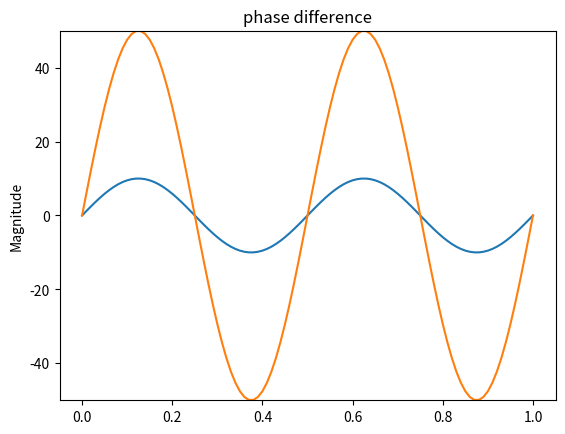

Generate this figure with matplotlib:
"""Module for analyzing the netlist."""

# import re
import numpy as np
import math
# import random
import copy
import matplotlib.pyplot as plt

def getComponentValue(componentValue):
	"""Convert component value suffix to floatinv value."""
	if(componentValue.lower().endswith('k')):
		val = complex(componentValue[:-1]) * 1000
	elif(componentValue.lower().endswith('meg')):
		val = complex(componentValue[:-3]) * 1000000
	elif(componentValue.lower().endswith('g')):
		val = complex(componentValue[:-1]) * 1000000000
	elif(componentValue.lower().endswith('t')):
		val = complex(componentValue[:-1]) * 1000000000000
	elif(componentValue.lower().endswith('m')):
		val = complex(componentValue[:-1]) / 1000
	elif(componentValue.lower().endswith('u')):
		val = complex(componentValue[:-1]) / 1000000
	elif(componentValue.lower().endswith('n')):
		val = complex(componentValue[:-1]) / 1000000000
	elif(componentValue.lower().endswith('p')):
		val = complex(componentValue[:-1]) / 1000000000000
	elif(componentValue.lower().endswith('f')):
		val = complex(componentValue[:-1]) / 1000000000000000
	else:
		val = complex(componentValue)

	return val

def getNodes(nodeValue):
	return nodeValue[1:-1].lower().split(';')

def rect2pol(complexNumber):
	"""Rectangular to plar coordinates."""
	if (complexNumber.real == 0):
		if (complexNumber.imag == 0):
			phase = 0
		else:
			phase = math.pi / 2 * 180 / math.pi

	elif (complexNumber.imag == 0):
		phase = 0

	else:
		phase = math.atan(complexNumber.imag / complexNumber.real) * 180 / math.pi

	if (complexNumber.real < 0):
		phase = phase + math.pi * 180 / math.pi

	return (abs(complexNumber), phase)

def pol2rect(magnitude, phase):
	"""Polar to rectangular coordinates."""
	complexNumber = complex(magnitude * math.cos(phase), magnitude * math.sin(phase))
	return complexNumber

# netlist = """.DC OP
# .GND N0
# R R1 (N1;N0) 1k
# R R2 (N2;N0) 1k
# R R3 (N4;N2) 1k
# R R4 (N3;N2) 1k
# R R5 (N4;N3) 1k
# R R6 (N3;N0) 1k
# V V1 (N2;N1) 10"""
# netlist = """.DC OP
# R R1 (N1;N2) 1k
# R R2 (N3;N0) 1k
# L L1 (N2;N3) 1m
# V V1 (N1;N0) 10"""
# netlist = """.DC OP
# V V1 (N1;N0) 10
# R R1 (N2;N1) 10k
# R R2 (N2;N0) 10k
# R R3 (N4;N3) 10k
# OPAMP3 A1 (N2;N3;N4)"""
netlist = """.AC SWEEP FREQ V1 10 10000 N2
.GRAPH N1 N2
V V1 (N1;N0) 10 1
G G1 (N1;N2) 6.28318530718m
C C1 (N0;N2) 1u
R R1 (N1;N0) 1k"""
# netlist = """.AC OP
# .GRAPH N1 N4
# V V1 (N1;N0) 10 500
# V V2 (N2;N0) 5 200
# R R1 (N0;N2) 1k
# C C1 (N2;N1) 1u
# OPAMP3 A1 (N2;N3;N4)
# R R2 (N3;N4) 1k
# R R3 (N3;N0) 1k"""
# netlist = """.AC op
# .GRAPH N1 N2
# V V1 (N1;N0) 10 500
# V V2 (N2;N0) 10 0
# C C1 (N1;N2) 1u
# R R1 (N1;N2) 1k
# R R2 (N1;N0) 1k"""
netlist = """.AC op
.GND N0
.GRAPH Input Output
V V1 (Input;N0) 10 180
R R1 (Input;N2) 4.7k
R R2 (N2;N3) 6.8k
R R3 (N5;N4) 1.0k
R R4 (N4;N0) 6.8k
R R5 (N5;N6) 4.7k
R R6 (N6;N7) 6.8k
R R7 (Output;N8) 6.8k
R R8 (N8;N0) 5.6k
C C1 (N2;N5) 0.22u
C C2 (N3;N0) 0.1u
C C3 (N6;Output) 0.22u
C C4 (N7;N0) 0.1u
*First opamp
OPAMP3 A1 (N3;N4;N5)
OPAMP3 A2 (N7;N8;Output) *Second opamp"""
# netlist = """.DC op
# .GND N0
# V V1 (N1;N0) 100
# R R1 (N1;N2) 100
# D D1 (N2;N0)
# R R2 (N1;N3) 100
# D D2 (N0;N3)
# D D3 (N1;N4)
# R R3 (N4;N0) 100"""

sweepit = 0
satCurrent = 10**-14
thermalVoltage = 0.026
magList = [0 for i in range(100)]
phaList = [0 for i in range(100)]
i = 0
vCriticalDiode = thermalVoltage * math.log1p(thermalVoltage / (math.sqrt(2) * satCurrent))
simulationDomain = ""
simulationFrequencies = []
simulationParameters = []
toGraph = []
commands = netlist.splitlines()
commands = list(filter(None, commands))
nodeList = []
nodeListNatural = []
voltageSources = 0
groundNode = "n0"
for i in range(len(commands)):
	commandtext = commands[i].split(' ')
	if ('*' in commands[i]):
		temp = commands[i][0:commands[i].index('*')]
		if not(temp is ''):
			commands[i] = temp
			commandtext = commands[i].split(' ')
		else:
			commands[i] = ''
			continue
	commandtext = list(filter(None, commandtext))

	if (commandtext[0].lower() == ".dc"):
		simulationDomain = "DC"
		simulationParameters = copy.copy(commandtext)
	elif (commandtext[0].lower() == ".ac"):
		simulationDomain = "AC"
		simulationParameters = copy.copy(commandtext)
	elif (commandtext[0].lower() == ".gnd"):
		groundNode = commandtext[1].lower()
	elif (commandtext[0].lower() == ".graph"):
		toGraph.append(commandtext[1].lower())
		toGraph.append(commandtext[2].lower())

	if ((commandtext[0].lower() == "v") | (commandtext[0].lower() == "i")):
		if (len(commandtext) > 4):
			if (rect2pol(getComponentValue(commandtext[4]))[0] not in simulationFrequencies):
				simulationFrequencies.append(rect2pol(getComponentValue(commandtext[4]))[0])

	if not(commands[i].startswith('.')):
		localNodes = getNodes(commandtext[2])
		for i in range(len(localNodes)):
			if localNodes[i] not in nodeList:
				nodeList.append(localNodes[i])
				nodeListNatural.append(commandtext[2][1:-1].split(';')[i])

commands = list(filter(None, commands))
simulationFrequencies.sort()
simulationFrequency = 0
nodeCount = len(nodeList) - 1
nodeListNatural = [x for (y, x) in sorted(zip(nodeList, nodeListNatural), key=lambda pair: pair[0])]
nodeList.sort()
admittanceMatrix = [[0 for j in range(nodeCount)] for i in range(nodeCount)]
currentMatrix = [0 for i in range(nodeCount)]

groundNodeIndex = nodeList.index(groundNode)
if (groundNodeIndex > 0):
	nodeList[groundNodeIndex] = copy.copy(nodeList[0])
	nodeList[0] = groundNode

	temp = copy.copy(nodeListNatural[groundNodeIndex])
	nodeListNatural[groundNodeIndex] = copy.copy(nodeListNatural[0])
	nodeListNatural[0] = temp

voltageMatrixLabels = ["V(" + nodeListNatural[i + 1] + ")" for i in range(nodeCount)]

def plot2sine(mag1, phase1, mag2, phase2):
	"""Plot magniteude and phase of two complex numbers."""
	t = np.arange(0.0, 1.01, 0.01)
	figure1 = plt.figure(1)
	fig = figure1.add_subplot(111)
	fig.plot(t, mag1 * np.sin(4 * np.pi * t + phase1 * (180 / np.pi)))
	fig.plot(t, mag2 * np.sin(4 * np.pi * t + phase2 * (180 / np.pi)))
	fig.set_ylim((-max(mag1, mag2), max(mag1, mag2)))
	fig.set_ylabel('Magnitude')
	fig.set_title('phase difference')
	plt.show()

def displaymagphase(array1, array2, array3, array4):
	# array1=[1,2,3,4,5,6]
	# array2=[0.5,2,3,4,5,6]
	figure1 = plt.figure(1)
	up = figure1.add_subplot(211)
	up.plot(array1, array2)
	up.set_ylim((0, max(max(array1), max(array2))))
	up.set_ylabel('magnitude')
	up.set_title('magnitude')
	down = figure1.add_subplot(212)
	down.plot(array3, array4)
	down.set_ylim((0, max(max(array3), max(array4))))
	down.set_ylabel('phase')
	down.set_title('phase')
	plt.show()

def formAdmittanceMatrix():
	"""Form the base admittance matrix for analysis."""
	global voltageSources
	for i in range(len(commands)):
		commandtext = commands[i].split(' ')
		if not(commands[i].startswith('.')):
			nodes = getNodes(commandtext[2])
		# nodesAndValues = re.findall(r"\(([A-Za-z0-9_,. ]*)\)", commands[i])
		# if (nodesAndValues != []):
		# 	nodes = nodesAndValues[0].split(', ')

		if(commandtext[0].lower() == 'r'):
			componentValue = getComponentValue(commandtext[3])
			node1 = nodeList.index(nodes[0])
			node2 = nodeList.index(nodes[1])
			componentAdmittance = 1 / componentValue
			if(node1 != 0):
				admittanceMatrix[node1 - 1][node1 - 1] += componentAdmittance
			if((node1 != 0) & (node2 != 0)):
				admittanceMatrix[node1 - 1][node2 - 1] -= componentAdmittance
				admittanceMatrix[node2 - 1][node1 - 1] -= componentAdmittance
			if(node2 != 0):
				admittanceMatrix[node2 - 1][node2 - 1] += componentAdmittance

		elif(commandtext[0].lower() == 'g'):
			componentValue = getComponentValue(commandtext[3])
			node1 = nodeList.index(nodes[0])
			node2 = nodeList.index(nodes[1])
			componentAdmittance = componentValue
			if(node1 != 0):
				admittanceMatrix[node1 - 1][node1 - 1] += componentAdmittance
			if((node1 != 0) & (node2 != 0)):
				admittanceMatrix[node1 - 1][node2 - 1] -= componentAdmittance
				admittanceMatrix[node2 - 1][node1 - 1] -= componentAdmittance
			if(node2 != 0):
				admittanceMatrix[node2 - 1][node2 - 1] += componentAdmittance

		elif(commandtext[0].lower() == 'l'):
			componentValue = getComponentValue(commandtext[3])
			node1 = nodeList.index(nodes[0])
			node2 = nodeList.index(nodes[1])
			if((simulationDomain == "DC") | (simulationFrequency == 0)):  # Consider it a short circuit,
				for i in range(len(admittanceMatrix)):					  # or a 0V voltage source, neat, heh?
					admittanceMatrix[i].append(0)
					if (i == (node1 - 1)):
						admittanceMatrix[i][nodeCount + voltageSources] += 1
					if (i == (node2 - 1)):
						admittanceMatrix[i][nodeCount + voltageSources] -= 1
				columnSliceTranspose = [row[-1] for row in admittanceMatrix]
				columnSliceTranspose.append(0)
				admittanceMatrix.append(columnSliceTranspose)
				voltageSources += 1
				voltageMatrixLabels.append("I(" + commandtext[1] + ")")
				currentMatrix.append(0)

			elif(simulationDomain == "AC"):
				componentAdmittance = (-1j) / (2 * math.pi * simulationFrequency * componentValue)
				if(node1 != 0):
					admittanceMatrix[node1 - 1][node1 - 1] += componentAdmittance
				if((node1 != 0) & (node2 != 0)):
					admittanceMatrix[node1 - 1][node2 - 1] -= componentAdmittance
					admittanceMatrix[node2 - 1][node1 - 1] -= componentAdmittance
				if(node2 != 0):
					admittanceMatrix[node2 - 1][node2 - 1] += componentAdmittance

		elif(commandtext[0].lower() == 'c'):
			componentValue = getComponentValue(commandtext[3])
			node1 = nodeList.index(nodes[0])
			node2 = nodeList.index(nodes[1])
			if((simulationDomain == "DC") | (simulationFrequency == 0)):
				for i in range(len(admittanceMatrix)):
					admittanceMatrix[i].append(0)
				columnSliceTranspose = [0 for i in range(len(admittanceMatrix))]
				columnSliceTranspose.append(1)
				admittanceMatrix.append(columnSliceTranspose)
				voltageSources += 1
				voltageMatrixLabels.append("I(" + commandtext[1] + ")")
				currentMatrix.append(0)

			elif(simulationDomain == "AC"):
				componentAdmittance = (1j) * (2 * math.pi * simulationFrequency * componentValue)
				if(node1 != 0):
					admittanceMatrix[node1 - 1][node1 - 1] += componentAdmittance
				if((node1 != 0) & (node2 != 0)):
					admittanceMatrix[node1 - 1][node2 - 1] -= componentAdmittance
					admittanceMatrix[node2 - 1][node1 - 1] -= componentAdmittance
				if(node2 != 0):
					admittanceMatrix[node2 - 1][node2 - 1] += componentAdmittance

		elif(commandtext[0].lower() == 'v'):
			if(simulationDomain == "DC"):
				if (len(commandtext) == 4):
					componentValue = getComponentValue(commandtext[3])
					node1 = nodeList.index(nodes[0])
					node2 = nodeList.index(nodes[1])
					for i in range(len(admittanceMatrix)):
						admittanceMatrix[i].append(0)
						if (i == (node1 - 1)):
							admittanceMatrix[i][nodeCount + voltageSources] += 1
						if (i == (node2 - 1)):
							admittanceMatrix[i][nodeCount + voltageSources] -= 1
					columnSliceTranspose = [row[-1] for row in admittanceMatrix]
					columnSliceTranspose.append(0)
					admittanceMatrix.append(columnSliceTranspose)
					voltageSources += 1
					voltageMatrixLabels.append("I(" + commandtext[1] + ")")
					currentMatrix.append(componentValue)
				else:
					node1 = nodeList.index(nodes[0])
					node2 = nodeList.index(nodes[1])
					for i in range(len(admittanceMatrix)):
						admittanceMatrix[i].append(0)
						if (i == (node1 - 1)):
							admittanceMatrix[i][nodeCount + voltageSources] += 1
						if (i == (node2 - 1)):
							admittanceMatrix[i][nodeCount + voltageSources] -= 1
					columnSliceTranspose = [row[-1] for row in admittanceMatrix]
					columnSliceTranspose.append(0)
					admittanceMatrix.append(columnSliceTranspose)
					voltageSources += 1
					voltageMatrixLabels.append("I(" + commandtext[1] + ")")
					currentMatrix.append(0)
			if(simulationDomain == "AC"):
				if (len(commandtext) == 5):
					componentValue = getComponentValue(commandtext[3])
					node1 = nodeList.index(nodes[0])
					node2 = nodeList.index(nodes[1])
					if(getComponentValue(commandtext[4]) == simulationFrequency):
						for i in range(len(admittanceMatrix)):
							admittanceMatrix[i].append(0)
							if (i == (node1 - 1)):
								admittanceMatrix[i][nodeCount + voltageSources] += 1
							if (i == (node2 - 1)):
								admittanceMatrix[i][nodeCount + voltageSources] -= 1
						columnSliceTranspose = [row[-1] for row in admittanceMatrix]
						columnSliceTranspose.append(0)
						admittanceMatrix.append(columnSliceTranspose)
						voltageSources += 1
						voltageMatrixLabels.append("I(" + commandtext[1] + ")")
						currentMatrix.append(componentValue)
					else:
						for i in range(len(admittanceMatrix)):
							admittanceMatrix[i].append(0)
							if (i == (node1 - 1)):
								admittanceMatrix[i][nodeCount + voltageSources] += 1
							if (i == (node2 - 1)):
								admittanceMatrix[i][nodeCount + voltageSources] -= 1
						columnSliceTranspose = [row[-1] for row in admittanceMatrix]
						columnSliceTranspose.append(0)
						admittanceMatrix.append(columnSliceTranspose)
						voltageSources += 1
						voltageMatrixLabels.append("I(" + commandtext[1] + ")")
						currentMatrix.append(0)
				else:
					node1 = nodeList.index(nodes[0])
					node2 = nodeList.index(nodes[1])
					for i in range(len(admittanceMatrix)):
						admittanceMatrix[i].append(0)
						if (i == (node1 - 1)):
							admittanceMatrix[i][nodeCount + voltageSources] += 1
						if (i == (node2 - 1)):
							admittanceMatrix[i][nodeCount + voltageSources] -= 1
					columnSliceTranspose = [row[-1] for row in admittanceMatrix]
					columnSliceTranspose.append(0)
					admittanceMatrix.append(columnSliceTranspose)
					voltageSources += 1
					voltageMatrixLabels.append("I(" + commandtext[1] + ")")
					currentMatrix.append(0)

		elif(commandtext[0].lower() == 'i'):
			if(simulationDomain == "DC"):
				if(len(commandtext) == 4):
					componentValue = getComponentValue(commandtext[3])
					node1 = nodeList.index(nodes[0])
					node2 = nodeList.index(nodes[1])
					if(node1 > 0):
						currentMatrix[node1 - 1] += componentValue
					if(node2 > 0):
						currentMatrix[node2 - 1] -= componentValue

			elif(simulationDomain == "AC"):
				if (len(commandtext) == 5):
					if(getComponentValue(commandtext[5]) == simulationFrequency):
						componentValue = getComponentValue(commandtext[3])
						node1 = nodeList.index(nodes[0])
						node2 = nodeList.index(nodes[1])
						if(node1 > 0):
							currentMatrix[node1 - 1] += componentValue
						if(node2 > 0):
							currentMatrix[node2 - 1] -= componentValue

		elif(commandtext[0].lower() == 'diffamp3'):
			componentValue = getComponentValue(commandtext[3])
			node1 = nodeList.index(nodes[0])
			node2 = nodeList.index(nodes[1])
			node3 = nodeList.index(nodes[2])
			for i in range(len(admittanceMatrix)):
				admittanceMatrix[i].append(0)
				if (i == (node3 - 1)):
					admittanceMatrix[i][nodeCount + voltageSources] += 1
			columnSliceTranspose = [row[-1] for row in admittanceMatrix]
			columnSliceTranspose.append(0)
			admittanceMatrix.append(columnSliceTranspose)
			for i in range(len(admittanceMatrix)):
				if (i == (node1 - 1)):
					admittanceMatrix[nodeCount + voltageSources][i] += componentValue
				if (i == (node2 - 1)):
					admittanceMatrix[nodeCount + voltageSources][i] -= componentValue
			voltageSources += 1
			voltageMatrixLabels.append("I(" + commandtext[1] + ")")
			currentMatrix.append(0)

		elif(commandtext[0].lower() == 'opamp3'):
			node1 = nodeList.index(nodes[0])
			node2 = nodeList.index(nodes[1])
			node3 = nodeList.index(nodes[2])
			for i in range(len(admittanceMatrix)):
				admittanceMatrix[i].append(0)
				if (i == (node3 - 1)):
					admittanceMatrix[i][nodeCount + voltageSources] += 1
			columnSliceTranspose = [0 for i in range(len(admittanceMatrix))]  # No longer the transpose
			columnSliceTranspose.append(0)
			admittanceMatrix.append(columnSliceTranspose)
			for i in range(len(admittanceMatrix)):
				if (i == (node1 - 1)):
					admittanceMatrix[nodeCount + voltageSources][i] += 1
				if (i == (node2 - 1)):
					admittanceMatrix[nodeCount + voltageSources][i] -= 1
			voltageSources += 1
			voltageMatrixLabels.append("I(" + commandtext[1] + ")")
			currentMatrix.append(0)


def performAnalysis():
	"""Perform the analysis."""
	global magList
	global phaList
	global sweepit
	global admittanceMatrix
	global currentMatrix
	formAdmittanceMatrix()
	admittanceMatrix = np.array(admittanceMatrix)
	currentMatrix = np.array(currentMatrix)
	basecurrentMatrix = copy.deepcopy(currentMatrix)
	voltageMatrix = [0 for i in currentMatrix]
	# voltageMatrixOld = [0 for i in currentMatrix]
	voltageAcrossOld = 0
	conv = 100000
	while conv > 10**-20:
		nlJacobian = [[0 for j in i] for i in admittanceMatrix]
		currentMatrix = copy.deepcopy(basecurrentMatrix)
		# form currentMatrix & complete nlJacobian
		for i in commands:
			commandtext = i.split(' ')
			if not(i.startswith('.')):
				nodes = getNodes(commandtext[2])
			if (commandtext[0].lower() == 'd'):
				print(commandtext[1])
				node1 = nodeList.index(nodes[0])
				node2 = nodeList.index(nodes[1])
				voltageAcross = 0
				if ((node1 == 0) & (node2 == 0)):
					voltageAcross = 0
				elif(node1 == 0):
					voltageAcross = -voltageMatrix[node2 - 1]
				elif(node2 == 0):
					voltageAcross = voltageMatrix[node1 - 1]
				else:
					voltageAcross = voltageMatrix[node1 - 1] - voltageMatrix[node2 - 1]

				if (voltageAcrossOld < vCriticalDiode):
					pass
				else:
					voltageAcross = voltageAcrossOld + thermalVoltage *  \
						math.log1p((((voltageAcross - voltageAcrossOld) / thermalVoltage) + 1).real)

				diodeCurrent = satCurrent * (math.e ** (voltageAcross / thermalVoltage) - 1)
				print(voltageAcross)
				if node1 != 0:
					currentMatrix[node1 - 1] -= diodeCurrent
					nlJacobian[node1 - 1][node1 - 1] += -diodeCurrent / thermalVoltage
				if node2 != 0:
					currentMatrix[node2 - 1] += diodeCurrent
					nlJacobian[node2 - 1][node2 - 1] += -diodeCurrent / thermalVoltage
				if((node1 != 0) & (node2 != 0)):
					nlJacobian[node1 - 1][node2 - 1] += diodeCurrent / thermalVoltage
					nlJacobian[node2 - 1][node1 - 1] += diodeCurrent / thermalVoltage

		Jacobian = admittanceMatrix - nlJacobian
		voltageMatrix2 = np.dot(np.linalg.inv(Jacobian), -np.dot(nlJacobian, voltageMatrix) + currentMatrix)
		conv = 0
		for i in range(len(voltageMatrix)):
			conv += (voltageMatrix[i] - voltageMatrix2[i])**2

		for i in range(len(voltageMatrix)):
			if ((voltageMatrix[i] - voltageMatrix2[i]) > 10):
				voltageMatrix2[i] = voltageMatrix[i] - 10
			elif ((voltageMatrix2[i] - voltageMatrix[i]) > 10):
				voltageMatrix2[i] = voltageMatrix[i] + 10
		voltageMatrix = copy.copy(voltageMatrix2)
	# admittanceMatrixInvert = np.linalg.inv(admittanceMatrix)
	# solutionMatrix = np.dot(admittanceMatrixInvert, currentMatrix)
	# solutionMatrix = solutionMatrix.tolist()
	solutionMatrix = voltageMatrix.tolist()

	for i in range(len(commands)):
		commandtext = commands[i].split(' ')
		if not(commands[i].startswith('.')):
			nodes = getNodes(commandtext[2])
		if ((commandtext[0].lower() == 'r') | (commandtext[0].lower() == 'g') |
			(commandtext[0].lower() == 'l') | (commandtext[0].lower() == 'c') |
			(commandtext[0].lower() == 'd')):
			if not(commandtext[0].lower() == 'd'):
				componentValue = getComponentValue(commandtext[3])
			node1 = nodeList.index(nodes[0])
			node2 = nodeList.index(nodes[1])
			voltageAcross = 0
			if ((node1 == 0) & (node2 == 0)):
				voltageAcross = 0
			elif(node1 == 0):
				voltageAcross = -solutionMatrix[node2 - 1]
			elif(node2 == 0):
				voltageAcross = solutionMatrix[node1 - 1]
			else:
				voltageAcross = solutionMatrix[node1 - 1] - solutionMatrix[node2 - 1]

		if(commandtext[0].lower() == 'r'):
			voltageMatrixLabels.append("I(" + commandtext[1] + ")")
			solutionMatrix.append(voltageAcross / componentValue)

		elif(commandtext[0].lower() == 'g'):
			voltageMatrixLabels.append("I(" + commandtext[1] + ")")
			solutionMatrix.append(voltageAcross * componentValue)

		elif(commandtext[0].lower() == 'l'):
			if (simulationDomain == "AC"):
				componentAdmittance = (-1j) / (2 * math.pi * simulationFrequency * componentValue)
				voltageMatrixLabels.append("I(" + commandtext[1] + ")")
				solutionMatrix.append(voltageAcross * componentAdmittance)

		elif(commandtext[0].lower() == 'c'):
			if (simulationDomain == "AC"):
				componentAdmittance = (1j) * (2 * math.pi * simulationFrequency * componentValue)
				voltageMatrixLabels.append("I(" + commandtext[1] + ")")
				solutionMatrix.append(voltageAcross * componentAdmittance)

		elif(commandtext[0].lower() == 'd'):
			voltageMatrixLabels.append("I(" + commandtext[1] + ")")
			solutionMatrix.append(satCurrent * (math.e ** (voltageAcross / thermalVoltage) - 1))

	for i in range(len(solutionMatrix)):
		# print(voltageMatrixLabels[i] + " = " + str(solutionMatrix[i]))
		print(voltageMatrixLabels[i] + " = " + str(rect2pol(solutionMatrix[i])[0]) + "[" + str(rect2pol(solutionMatrix[i])[1]) + "]")
	a = rect2pol(solutionMatrix[nodeList.index(toGraph[0]) - 1])[0]
	b = rect2pol(solutionMatrix[nodeList.index(toGraph[0]) - 1])[1]
	c = rect2pol(solutionMatrix[nodeList.index(toGraph[1]) - 1])[0]
	d = rect2pol(solutionMatrix[nodeList.index(toGraph[1]) - 1])[1]
	if simulationParameters[1].lower() == "op":
		plot2sine(a, b, c, d)
	elif simulationParameters[1].lower() == "sweep":
		magList[sweepit] = rect2pol(solutionMatrix[nodeList.index(simulationParameters[6].lower()) - 1])[0]
		phaList[sweepit] = rect2pol(solutionMatrix[nodeList.index(simulationParameters[6].lower()) - 1])[1]
		sweepit += 1

if (simulationParameters[1].lower() == "op"):
	if(simulationDomain == "DC"):
		voltageMatrixLabels = ["V(" + nodeListNatural[i + 1] + ")" for i in range(nodeCount)]
		admittanceMatrix = [[0 for j in range(nodeCount)] for i in range(nodeCount)]
		currentMatrix = [0 for i in range(nodeCount)]
		voltageSources = 0
		print("Results for DC :")
		performAnalysis()
	elif (simulationDomain == "AC"):
		for i in simulationFrequencies:
			voltageMatrixLabels = ["V(" + nodeListNatural[i + 1] + ")" for i in range(nodeCount)]
			admittanceMatrix = [[0 for j in range(nodeCount)] for i in range(nodeCount)]
			currentMatrix = [0 for i in range(nodeCount)]
			voltageSources = 0
			simulationFrequency = i
			print("Results for frequency " + str(simulationFrequency) + " :")
			performAnalysis()
elif (simulationParameters[1].lower() == "sweep"):
	if (simulationDomain == "AC"):
		if (simulationParameters[2].lower() == "freq"):
			for i in range(len(commands)):
				if commands[i].split(" ")[1] == simulationParameters[3]:
					a = float(simulationParameters[4])
					b = float(simulationParameters[5])
					for j in range(100):
						simulationFrequency = a + (b - a) * j / 100
						commands[i] = commands[i].split(" ")[0] + " " + commands[i].split(" ")[1] + " " + \
							commands[i].split(" ")[2] + " " + commands[i].split(" ")[3] + " " + str(simulationFrequency)
						voltageMatrixLabels = ["V(" + nodeListNatural[k + 1] + ")" for k in range(nodeCount)]
						admittanceMatrix = [[0 for k in range(nodeCount)] for i in range(nodeCount)]
						currentMatrix = [0 for l in range(nodeCount)]
						voltageSources = 0
						performAnalysis()
					displaymagphase(magList, range(100), phaList, range(100))
